6-way image classification set "capstone" from GitHub (ctanyt/GA_Projects); label vocabulary: blue spot ray, hybrid grouper, queenfish, red sea bream, sea bass, shovelnose.

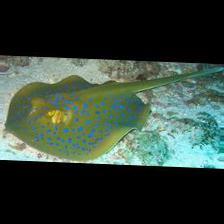
Label: blue spot ray

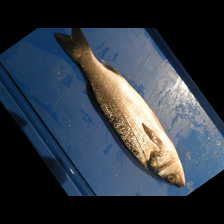
Label: sea bass

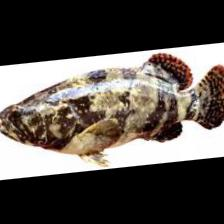
Label: hybrid grouper

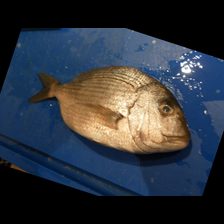
Label: red sea bream

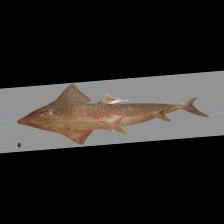
Label: shovelnose

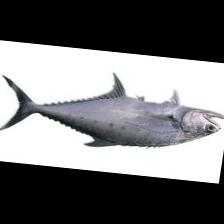
Label: queenfish
